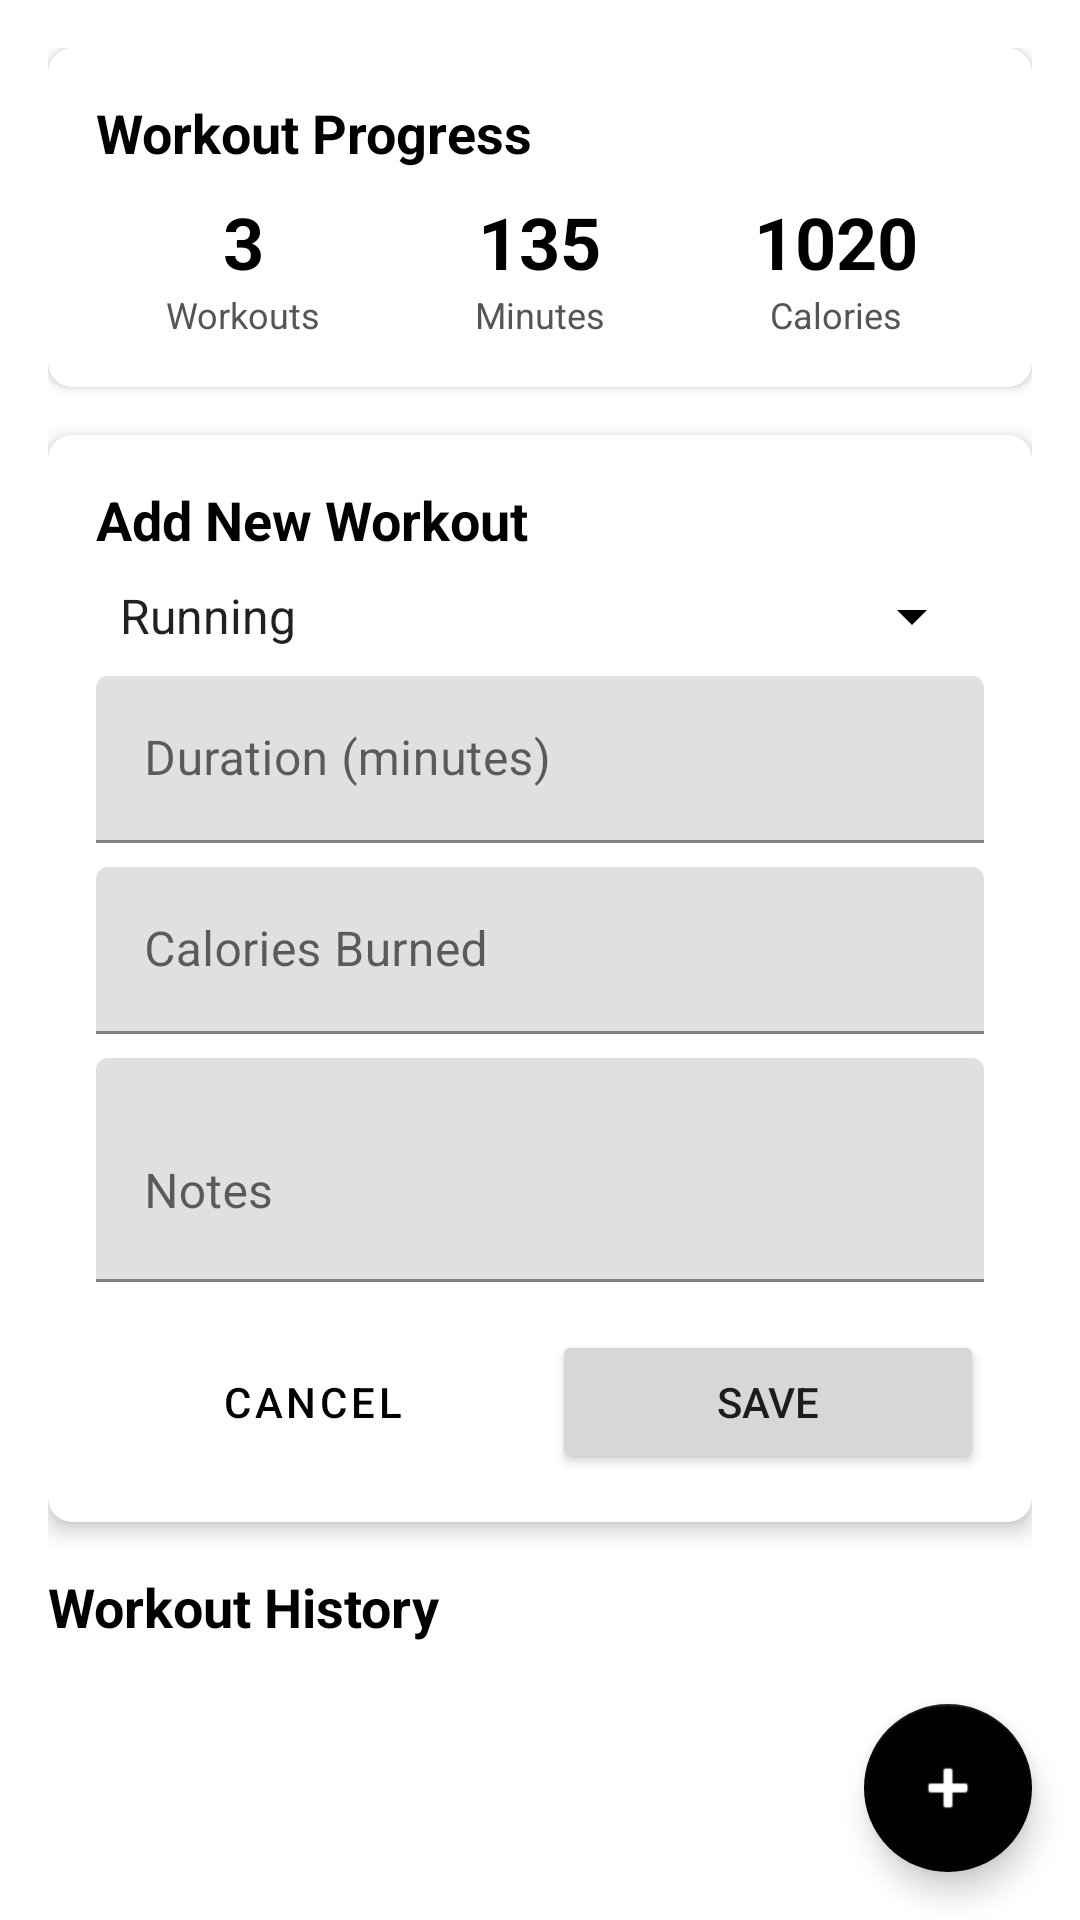

Reconstruct the res/layout file that produces this screen, plus the resources it refers to.
<!-- AndroidManifest.xml: application theme Theme.FitnessTrackingApp -->
<!-- res/layout/fragment_worklog.xml -->
<?xml version="1.0" encoding="utf-8"?>
<androidx.coordinatorlayout.widget.CoordinatorLayout
    xmlns:android="http://schemas.android.com/apk/res/android"
    xmlns:app="http://schemas.android.com/apk/res-auto"
    android:layout_width="match_parent"
    android:layout_height="match_parent"
    android:background="@color/white">

    <LinearLayout
        android:layout_width="match_parent"
        android:layout_height="match_parent"
        android:orientation="vertical"
        android:padding="16dp">

        
        <androidx.cardview.widget.CardView
            android:layout_width="match_parent"
            android:layout_height="wrap_content"
            android:layout_marginBottom="16dp"
            app:cardCornerRadius="8dp"
            app:cardBackgroundColor="@color/white"
            app:cardElevation="2dp">

            <LinearLayout
                android:layout_width="match_parent"
                android:layout_height="wrap_content"
                android:orientation="vertical"
                android:padding="16dp">

                <TextView
                    android:layout_width="wrap_content"
                    android:layout_height="wrap_content"
                    android:text="Workout Progress"
                    android:textSize="18sp"
                    android:textColor="@color/black"
                    android:textStyle="bold"
                    android:layout_marginBottom="8dp"/>

                <LinearLayout
                    android:layout_width="match_parent"
                    android:layout_height="wrap_content"
                    android:orientation="horizontal"
                    android:baselineAligned="false">

                    
                    <LinearLayout
                        android:layout_width="0dp"
                        android:layout_height="wrap_content"
                        android:layout_weight="1"
                        android:orientation="vertical"
                        android:gravity="center">

                        <TextView
                            android:id="@+id/tv_workouts_count"
                            android:layout_width="wrap_content"
                            android:layout_height="wrap_content"
                            android:text="3"
                            android:textSize="24sp"
                            android:textStyle="bold"
                            android:textColor="@color/black"/>

                        <TextView
                            android:layout_width="wrap_content"
                            android:layout_height="wrap_content"
                            android:text="Workouts"
                            android:textColor="@color/text_secondary"
                            android:textSize="12sp"/>
                    </LinearLayout>

                    
                    <LinearLayout
                        android:layout_width="0dp"
                        android:layout_height="wrap_content"
                        android:layout_weight="1"
                        android:orientation="vertical"
                        android:gravity="center">

                        <TextView
                            android:id="@+id/tv_total_time"
                            android:layout_width="wrap_content"
                            android:layout_height="wrap_content"
                            android:text="135"
                            android:textSize="24sp"
                            android:textStyle="bold"
                            android:textColor="@color/black"/>

                        <TextView
                            android:layout_width="wrap_content"
                            android:layout_height="wrap_content"
                            android:text="Minutes"
                            android:textColor="@color/text_secondary"
                            android:textSize="12sp"/>
                    </LinearLayout>

                    
                    <LinearLayout
                        android:layout_width="0dp"
                        android:layout_height="wrap_content"
                        android:layout_weight="1"
                        android:orientation="vertical"
                        android:gravity="center">

                        <TextView
                            android:id="@+id/tv_total_calories"
                            android:layout_width="wrap_content"
                            android:layout_height="wrap_content"
                            android:text="1020"
                            android:textSize="24sp"
                            android:textStyle="bold"
                            android:textColor="@color/black"/>

                        <TextView
                            android:layout_width="wrap_content"
                            android:layout_height="wrap_content"
                            android:text="Calories"
                            android:textColor="@color/text_secondary"
                            android:textSize="12sp"/>
                    </LinearLayout>
                </LinearLayout>
            </LinearLayout>
        </androidx.cardview.widget.CardView>

        
        <androidx.cardview.widget.CardView
            android:id="@+id/layout_add_workout_form"
            android:layout_width="match_parent"
            android:layout_height="wrap_content"
            android:layout_marginBottom="16dp"
            app:cardCornerRadius="8dp"
            app:cardElevation="4dp"
            app:cardBackgroundColor="@color/white">

            <LinearLayout
                android:layout_width="match_parent"
                android:layout_height="wrap_content"
                android:orientation="vertical"
                android:padding="16dp">

                <TextView
                    android:layout_width="wrap_content"
                    android:layout_height="wrap_content"
                    android:text="Add New Workout"
                    android:textSize="18sp"
                    android:textColor="@color/black"
                    android:textStyle="bold"
                    android:layout_marginBottom="8dp"/>

                <com.google.android.material.textfield.TextInputLayout
                    android:layout_width="match_parent"
                    android:layout_height="wrap_content"
                    android:layout_marginBottom="8dp">

                    <Spinner
                        android:id="@+id/spinner_workout_type"
                        android:layout_width="match_parent"
                        android:layout_height="wrap_content"
                        android:entries="@array/workout_types"/>
                </com.google.android.material.textfield.TextInputLayout>

                <com.google.android.material.textfield.TextInputLayout
                    android:layout_width="match_parent"
                    android:layout_height="wrap_content"
                    android:layout_marginBottom="8dp">

                    <com.google.android.material.textfield.TextInputEditText
                        android:id="@+id/et_duration"
                        android:layout_width="match_parent"
                        android:layout_height="wrap_content"
                        android:hint="Duration (minutes)"
                        android:inputType="number"/>
                </com.google.android.material.textfield.TextInputLayout>

                <com.google.android.material.textfield.TextInputLayout
                    android:layout_width="match_parent"
                    android:layout_height="wrap_content"
                    android:layout_marginBottom="8dp">

                    <com.google.android.material.textfield.TextInputEditText
                        android:id="@+id/et_calories"
                        android:layout_width="match_parent"
                        android:layout_height="wrap_content"
                        android:hint="Calories Burned"
                        android:inputType="number"/>
                </com.google.android.material.textfield.TextInputLayout>

                <com.google.android.material.textfield.TextInputLayout
                    android:layout_width="match_parent"
                    android:layout_height="wrap_content"
                    android:layout_marginBottom="16dp">

                    <com.google.android.material.textfield.TextInputEditText
                        android:id="@+id/et_notes"
                        android:layout_width="match_parent"
                        android:layout_height="wrap_content"
                        android:hint="Notes"
                        android:inputType="textMultiLine"
                        android:minLines="2"/>
                </com.google.android.material.textfield.TextInputLayout>

                <LinearLayout
                    android:layout_width="match_parent"
                    android:layout_height="wrap_content"
                    android:orientation="horizontal">

                    <Button
                        android:id="@+id/btn_cancel"
                        android:layout_width="0dp"
                        android:layout_height="wrap_content"
                        android:layout_weight="1"
                        android:layout_marginEnd="4dp"
                        android:text="Cancel"
                        style="@style/Widget.MaterialComponents.Button.OutlinedButton"/>

                    <Button
                        android:id="@+id/btn_save_workout"
                        android:layout_width="0dp"
                        android:layout_height="wrap_content"
                        android:layout_weight="1"
                        android:layout_marginStart="4dp"
                        android:text="Save"/>
                </LinearLayout>
            </LinearLayout>
        </androidx.cardview.widget.CardView>

        
        <TextView
            android:layout_width="wrap_content"
            android:layout_height="wrap_content"
            android:text="Workout History"
            android:textSize="18sp"
            android:textColor="@color/black"
            android:textStyle="bold"
            android:layout_marginBottom="8dp"/>

        <androidx.recyclerview.widget.RecyclerView
            android:id="@+id/rv_workouts"
            android:layout_width="match_parent"
            android:layout_height="match_parent"
            android:background="@color/white"/>
    </LinearLayout>

    
    <com.google.android.material.floatingactionbutton.FloatingActionButton
        android:id="@+id/fab_add_workout"
        android:layout_width="wrap_content"
        android:layout_height="wrap_content"
        android:layout_gravity="bottom|end"
        android:layout_margin="16dp"
        android:src="@android:drawable/ic_input_add"
        app:tint="@color/white"
        android:backgroundTint="@color/black"/>

</androidx.coordinatorlayout.widget.CoordinatorLayout>
<!-- resources referenced by this layout -->
<resources>
  <string-array name="workout_types">
          <item>Running</item>
          <item>Walking</item>
          <item>Cycling</item>
          <item>Swimming</item>
          <item>Weight Training</item>
          <item>Yoga</item>
          <item>Cardio</item>
          <item>HIIT</item>
          <item>Other</item>
      </string-array>
  <color name="black">#000000</color>
  <color name="text_secondary">#555555</color>
  <color name="white">#FFFFFF</color>
  <style name="Theme.FitnessTrackingApp" parent="Theme.MaterialComponents.DayNight.NoActionBar">
          
          <item name="colorPrimary">@color/black</item>
          <item name="colorPrimaryVariant">@color/black</item>
          <item name="colorOnPrimary">@color/white</item>
          
          
          <item name="colorSecondary">@color/black</item>
          <item name="colorSecondaryVariant">@color/black</item>
          <item name="colorOnSecondary">@color/white</item>
          
          
          <item name="android:statusBarColor">@color/black</item>
          
          
          <item name="android:colorBackground">@color/white</item>
          <item name="colorSurface">@color/white</item>
          <item name="colorOnSurface">@color/black</item>
          
          
          <item name="colorAccent">@color/black</item>
          <item name="colorControlNormal">@color/black</item>
          <item name="colorControlActivated">@color/black</item>
          <item name="colorControlHighlight">@color/text_secondary</item>
      </style>
</resources>
